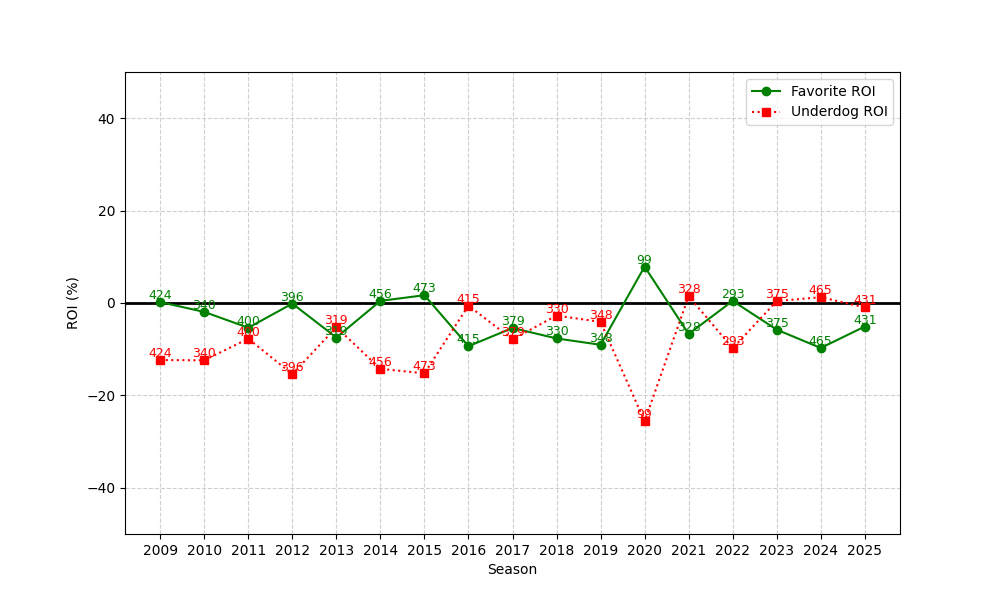

Data behind this chart, as committed beside it:
season, n, favorite_roi, underdog_roi
2009, 424, 0.201, -12.35
2010, 340, -1.931, -12.41
2011, 400, -5.358, -7.723
2012, 396, -0.1282, -15.41
2013, 319, -7.474, -5.23
2014, 456, 0.4607, -14.26
2015, 473, 1.684, -15.22
2016, 415, -9.355, -0.5774
2017, 379, -5.407, -7.867
2018, 330, -7.671, -2.722
2019, 348, -9.043, -4.083
2020, 99, 7.868, -25.6
2021, 328, -6.709, 1.47
2022, 293, 0.452, -9.795
2023, 375, -5.767, 0.4202
2024, 465, -9.738, 1.248
2025, 431, -5.09, -0.937
